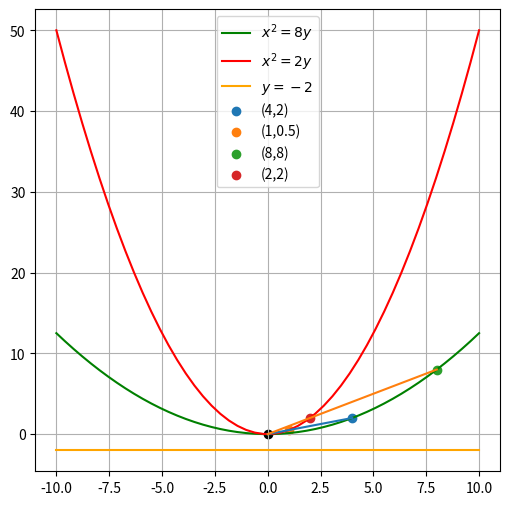

Write the Python code that produced this figure.
import matplotlib.pyplot as plt
import numpy as np

fig = plt.figure(figsize = (6,6))
ax = fig.add_subplot(111)

X = np.linspace(-10,10,50)

p1 = X*X/8

p2 = X*X/2
l = np.zeros(50) - 2

ax.plot(X,p1, label = '$x^2 = 8y$', color = 'green')
ax.plot(X,p2, label = '$x^2 = 2y$', color = 'red')
ax.plot(X,l, label = '$y=-2$', color = 'orange')

ax.scatter(4,2, label='(4,2)')
ax.scatter(1,0.5,label='(1,0.5)')
ax.scatter(8,8, label='(8,8)')
ax.scatter(2,2,label='(2,2)')
ax.scatter(0,0, color = 'black')

set1 = np.array([[4,2],
                 [1,0.5],
                 [0,0]])
set2 = np.array([[8,8],
                 [2,2],
                 [0,0]])

ax.plot(set1[:,0],set1[:,1])
ax.plot(set2[:,0],set2[:,1])

ax.grid(True)
ax.legend()
plt.show()
plt.show()
